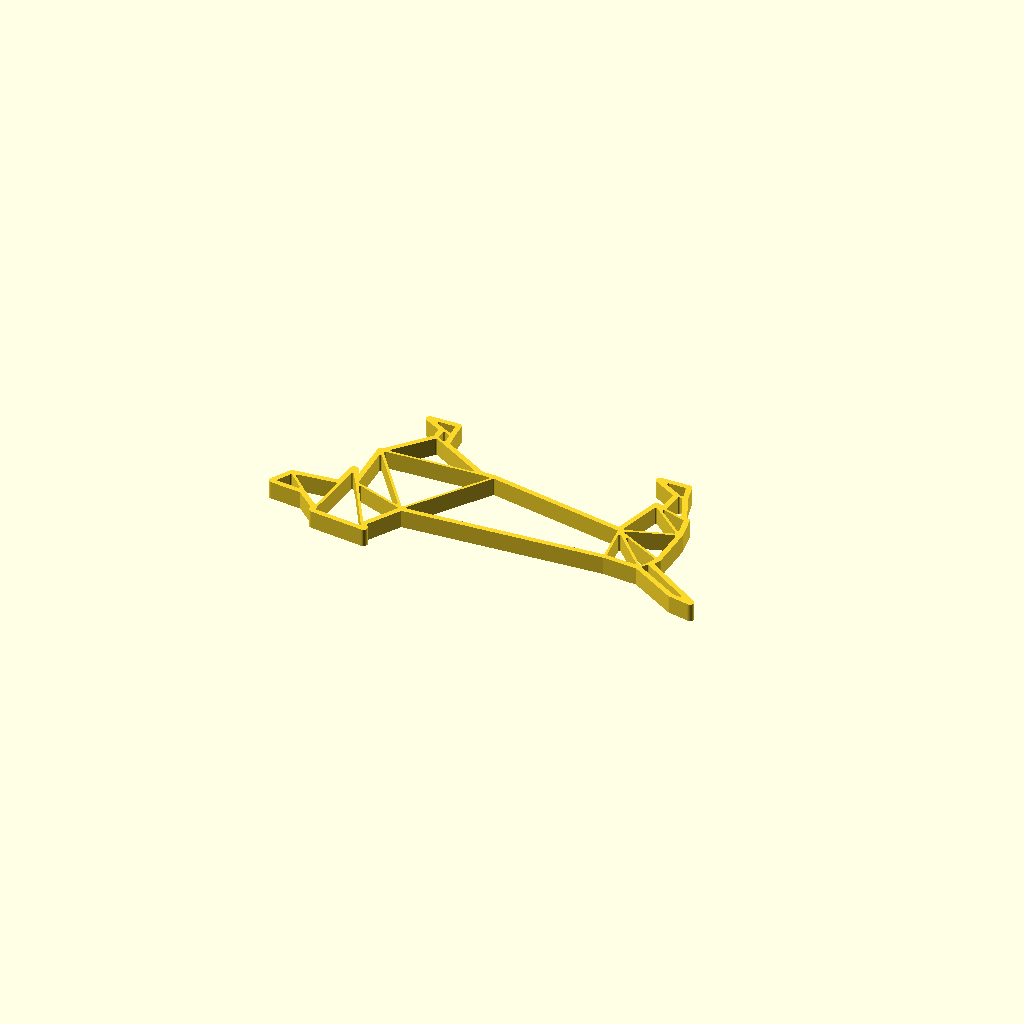
Cell 1 — every parameter at its default value.
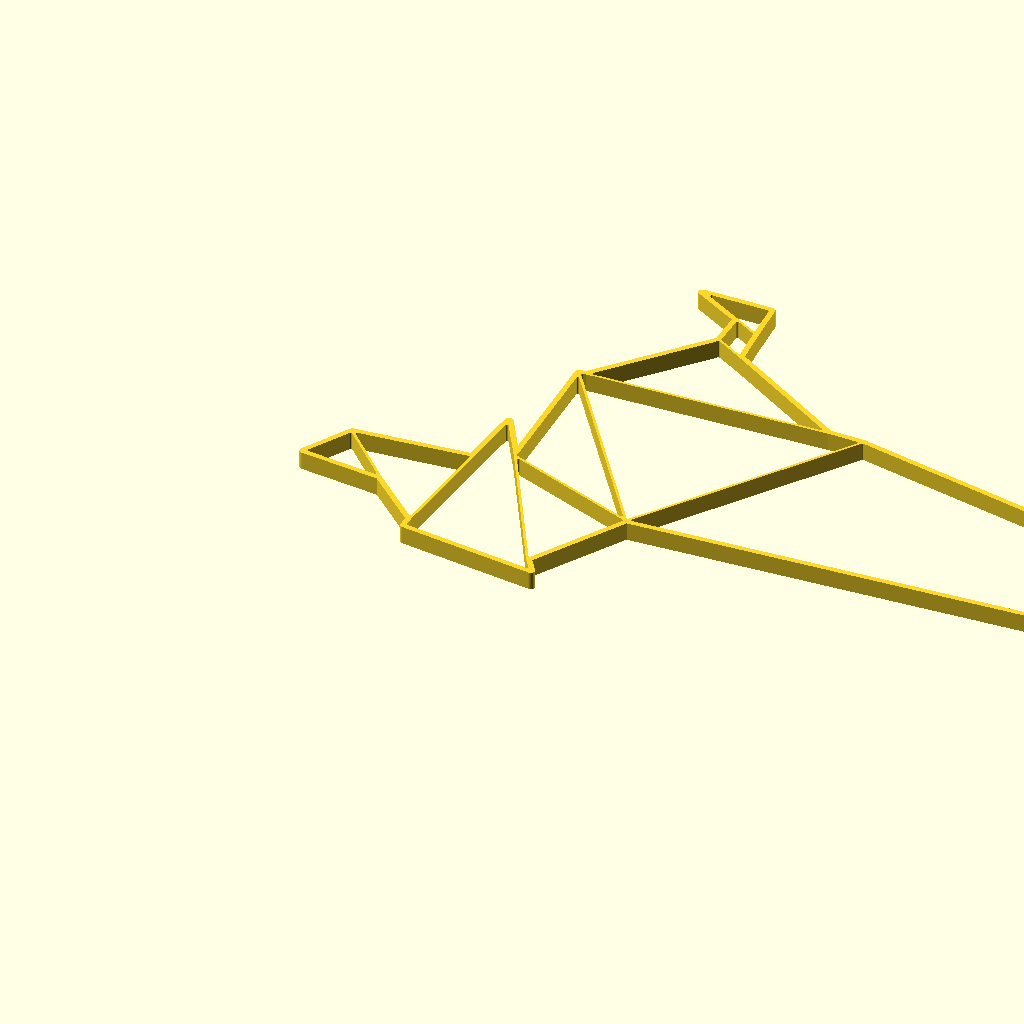
Cell 2: max_size_in_millimeter = 300 (everything else at default).
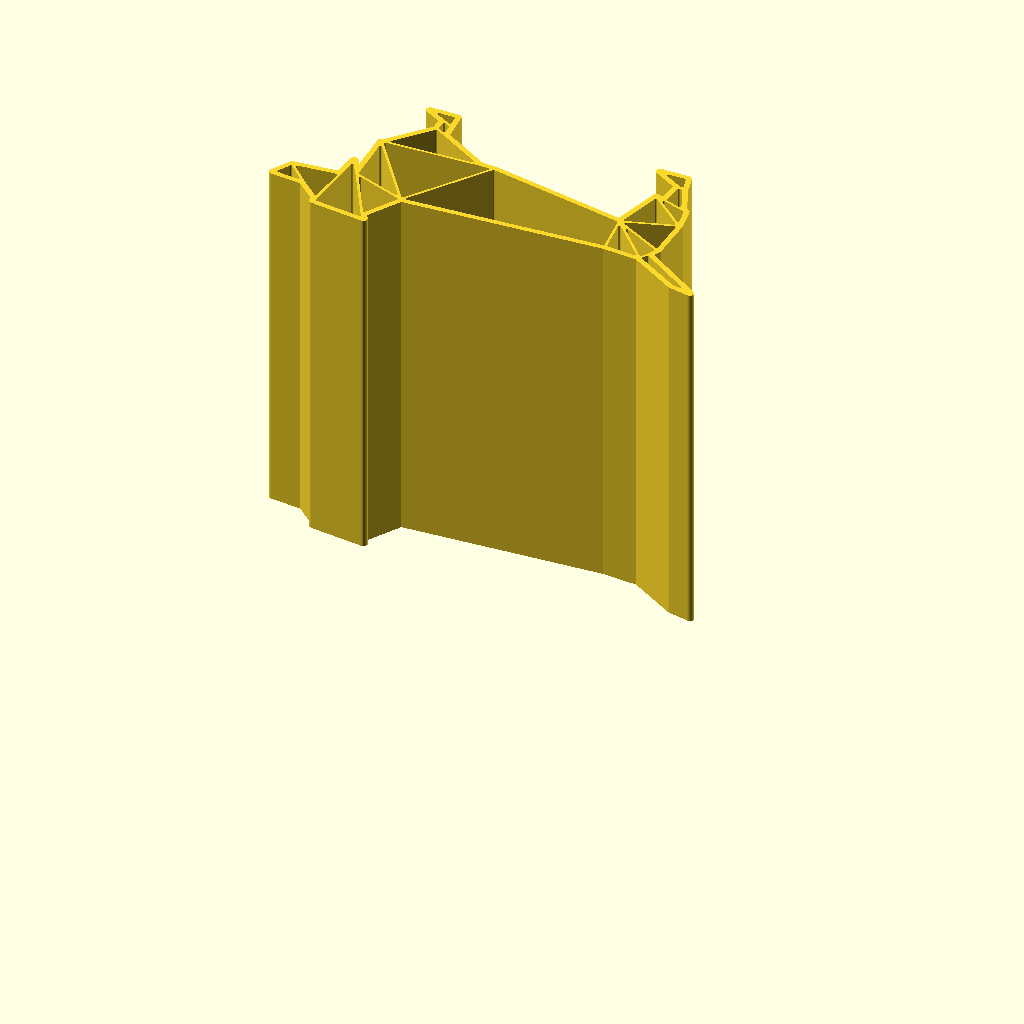
Cell 3: model_height_in_millimeter = 100 (everything else at default).
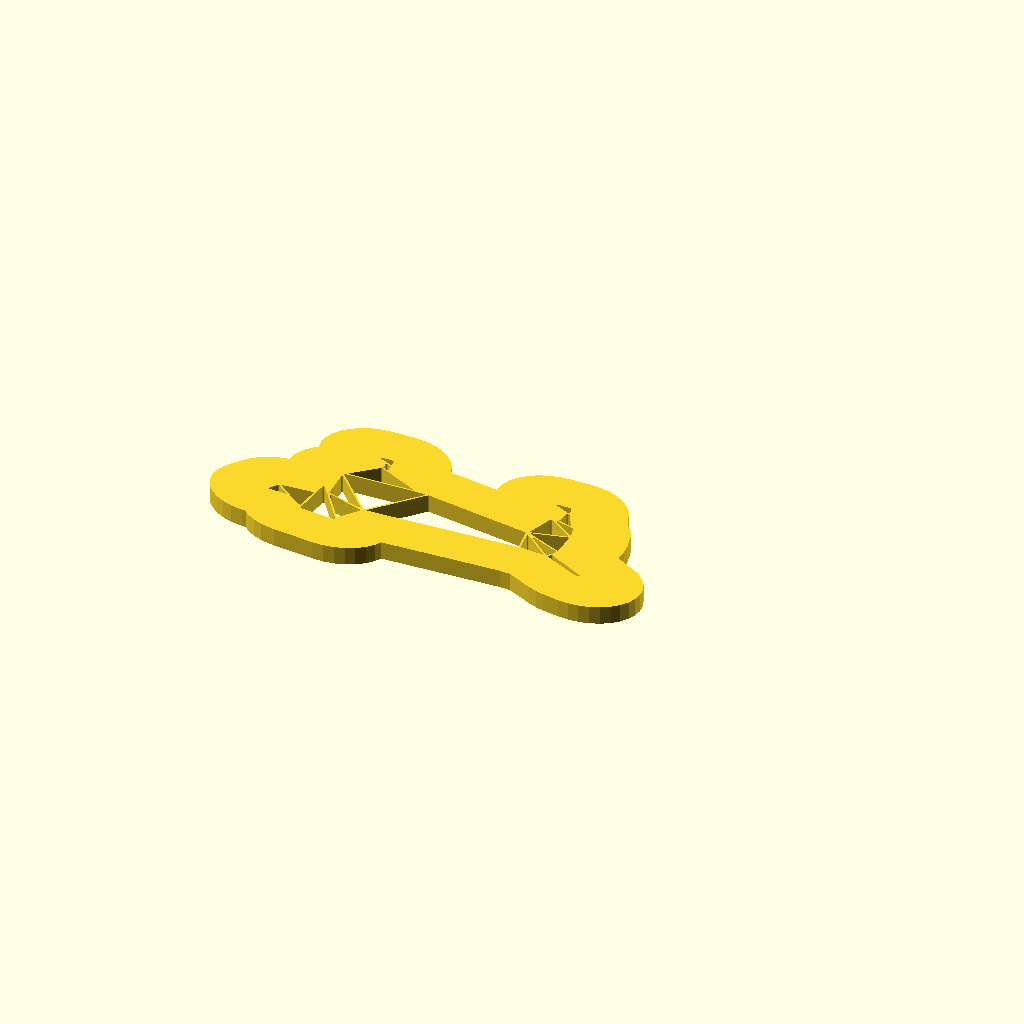
Cell 4: the same model with outline_size_in_millimeter = 20.
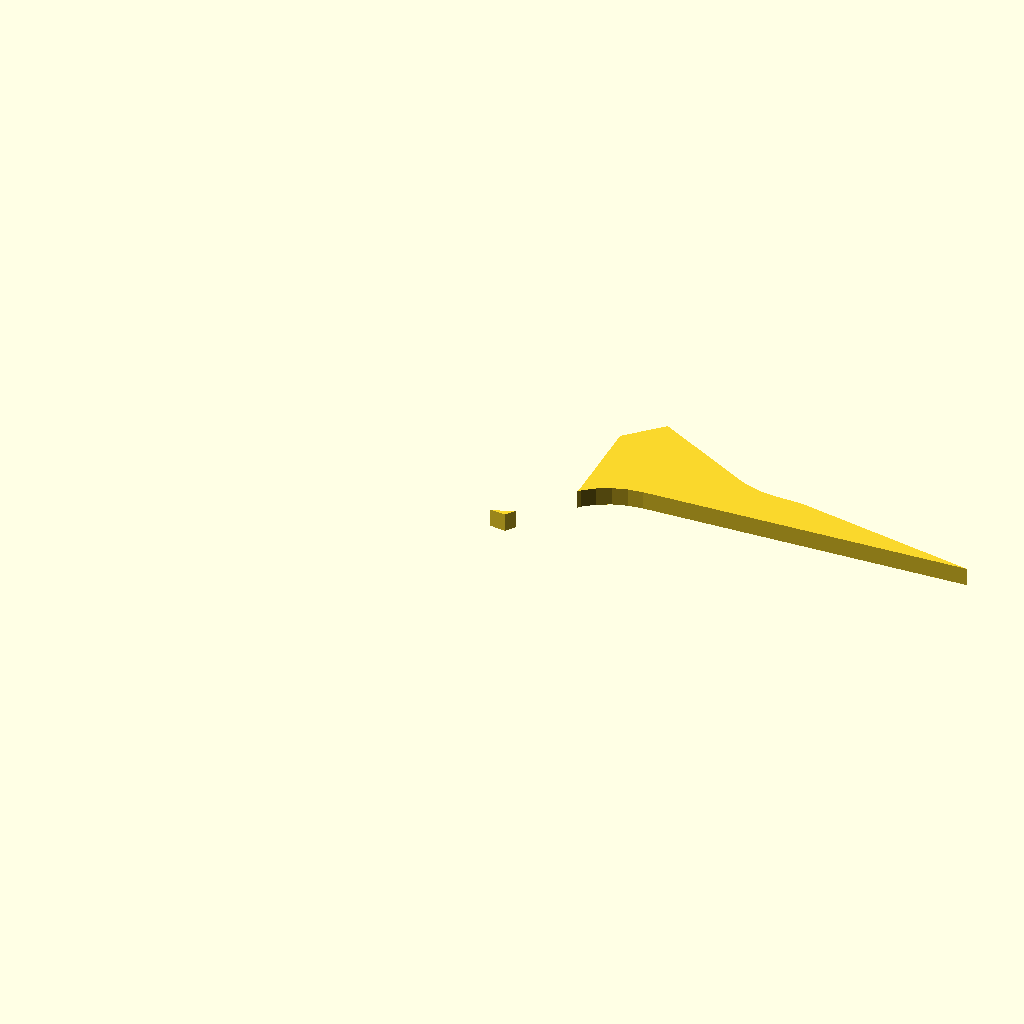
Cell 5: inline_size_in_millimeter = 20 (everything else at default).
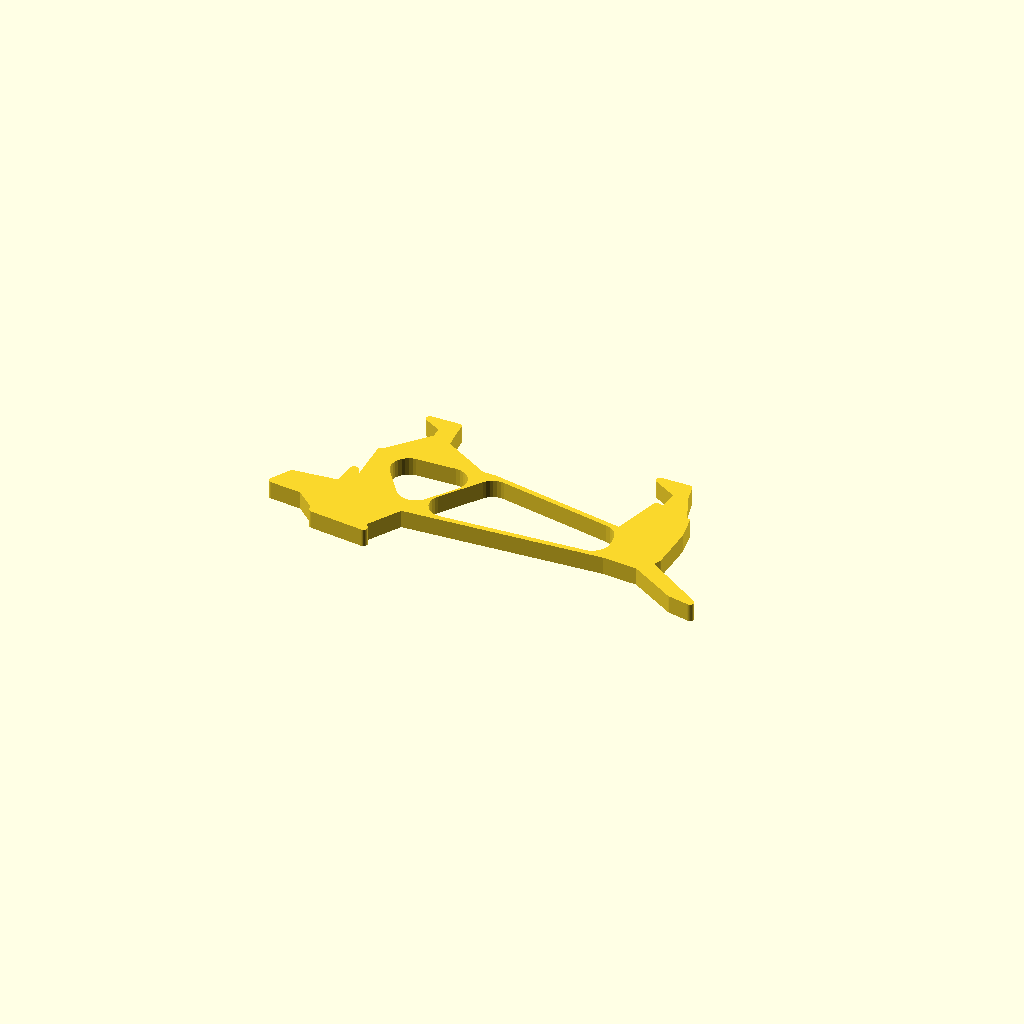
Cell 6: the same model with inline_edge_radius_in_millimeter = 5.
One fixed orthographic camera (rotation 55°, 0°, 25°; colour scheme Cornfield) for every cell.
Source of the model, inputs/thingiverse/files/thing-2618266/files/customizable-origami-sausage-dog.scad:
/*
 * Customizable Origami - Sausage Dog - https://www.thingiverse.com/thing:2618266
 * by Dennis Hofmann - https://www.thingiverse.com/mightynozzle/about
 * created 2017-10-30
 * version v1.0
 *
 * Changelog
 * --------------
 * v1.0:
 *      - final design
 * --------------
 * 
 * This work is licensed under the Creative Commons - Attribution - NonCommercial - ShareAlike license.
 * https://creativecommons.org/licenses/by-nc-sa/3.0/
 */


 // Parameter Section //
//-------------------//

// preview[view:north, tilt:top]

// The maximum size of the longest side. The shorter side will be automatically resized in same ratio.
max_size_in_millimeter = 120; //[20:300]

// The height of the model.
model_height_in_millimeter = 5; //[0.2:0.2:100]

// Thickness of the outer outline.
outline_size_in_millimeter = 1.5; //[0.5:0.1:20]

// Thickness of the inner outline.
inline_size_in_millimeter = 0.7; //[0.5:0.1:20]

// Roundiness of the ends of the inner outlines.
inline_edge_radius_in_millimeter = 0.4; //[0.0:0.1:5]

// Flip model
flip_model = "no"; //[yes,no]

/*[hidden]*/
max_size = max_size_in_millimeter;
model_height = model_height_in_millimeter;
$fn=32;

// Outer Points
A1 = [14, 148];
A2 = [146, 134];
A3 = [232, 54];
A4 = [232, 35];
A5 = [452, 7];
A6 = [435, 32];
A7 = [526, 186];
A8 = [1355, 230];
A9 = [1503, 218];
A10 = [1691, 101];
A11 = [1775, 83];
A12 = [1526, 252];
A13 = [1543, 292];
A14 = [1549, 476];
A15 = [1532, 575];
A16 = [1518, 580];
A17 = [1467, 704];
A18 = [1449, 778];
A19 = [1335, 778];
A20 = [1440, 715];
A21 = [1430, 609];
A22 = [1393, 618];
A23 = [1335, 407];
A24 = [760, 522];
A25 = [703, 523];
A26 = [500, 648];
A27 = [495, 712];
A28 = [491, 778];
A29 = [379, 778];
A30 = [455, 735];
A31 = [454, 675];
A32 = [312, 510];
A33 = [300, 508];
A34 = [305, 270];
A35 = [258, 350];
A36 = [248, 242];
A37 = [58, 225];

outline = [A1, A2, A3, A4, A5, A6, A7, A8, A9, A10, A11, A12, A13, A14, A15, A16, A17, A18, A19, A20, A21, A22, A23, A24, A25, A26, A27, A28, A29, A30, A31, A32, A33, A34, A35, A36, A37];

// Polygons
C1 = [A1, A37, A2];
C2 = [A3, A2, A37, A36];
C3 = [A35, A36, A3, A4, A5, A6, A34];
C4 = [A34, A6, A7];
C5 = [A34, A33, A7];
C6 = [A32, A33, A7, A24, A25];
C7 = [A32, A31, A26, A25];
C8 = [A31, A30, A27, A26];
C9 = [A28, A29, A30, A27];
C10 = [A24, A7, A8, A23];
C11 = [A8, A9, A23];
C12 = [A9, A10, A11, A12];
C13 = [A12, A13, A23, A9];
C14 = [A13, A14, A23];
C15 = [A23, A22, A14];
C16 = [A14, A22, A21, A16, A15];
C17 = [A16, A17, A20, A21];
C18 = [A17, A18, A19, A20];

cut_polygons = [C1, C2, C3, C4, C5, C6, C7, C8, C9, C10, C11, C12, C13, C14, C15, C16, C17, C18];

min_x = A1[0];
min_y = A5[1];
max_x = A11[0];
max_y = A18[1];

x_size = max_x - min_x;
y_size = max_y - min_y;

x_factor = max_size / x_size;
y_factor = max_size / y_size;

inline_size = x_size > y_size ? inline_size_in_millimeter / x_factor / 2: inline_size_in_millimeter / y_factor / 2;
inline_edge_radius = x_size > y_size ? inline_edge_radius_in_millimeter / x_factor: inline_edge_radius_in_millimeter / y_factor;
outline_size = x_size > y_size ? outline_size_in_millimeter / x_factor - inline_size: outline_size_in_millimeter / y_factor - inline_size;


 // Program Section //
//-----------------//

if(x_size > y_size) {
    resize(newsize=[max_size, x_factor * y_size, model_height]){
        if(flip_model == "yes") {
            mirror([0,1,0]) {
                rotate([180,180,0]) {    
                    create(outline, cut_polygons);
                }
            }
        } else {
            create(outline, cut_polygons);
        }
    }
} else {
    resize(newsize=[y_factor * x_size, max_size, model_height]){
        if(flip_model == "yes") {
            mirror([0,1,0]) {
                rotate([180,180,0]) {    
                    create(outline, cut_polygons);
                }
            }
        } else {
            create(outline, cut_polygons);
        }
    }
}


 // Module Section //
//----------------//

module create() {
    linear_extrude(height=1) {
        difference() {
            offset(r = -0) {
                offset(r = +outline_size) {
                    polygon(points = outline, convexity = 10);
                }
            }
            
            for(cut_polygon = [0:len(cut_polygons)]) {
                offset(r = +inline_edge_radius) {
                    offset(r = -inline_size - inline_edge_radius) {
                        polygon(points = cut_polygons[cut_polygon], convexity = 10);
                    }
                }
            }
        }
    }
}
Parameter table extracted from the source (name, type, default, range or options):
max_size_in_millimeter: number, default 120, range 20 to 300
model_height_in_millimeter: number, default 5, range 0.2 to 100, step 0.2
outline_size_in_millimeter: number, default 1.5, range 0.5 to 20, step 0.1
inline_size_in_millimeter: number, default 0.7, range 0.5 to 20, step 0.1
inline_edge_radius_in_millimeter: number, default 0.4, range 0 to 5, step 0.1
flip_model: string, default "no", options "yes", "no"
